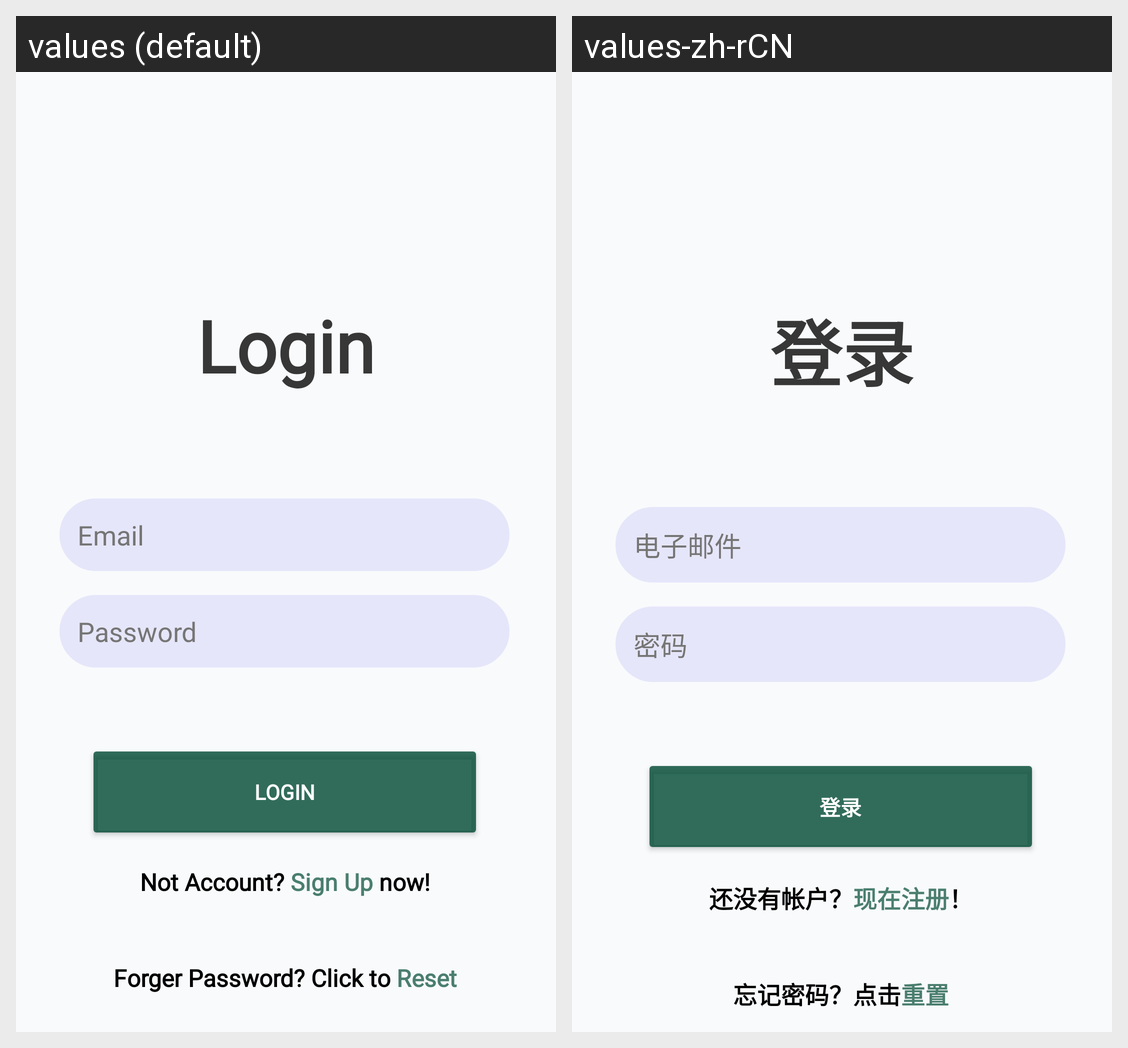

Here is an Android app screen in its default locale and in the app's own translations. Write out the translated-string differences for the strings that appear on this screen.
Android screen res/layout/activity_login.xml rendered under 2 locales, left to right: values (default), values-zh-rCN. Device: Nexus 5 (rendered at 1080×1920; each locale shown at half size, 540×960, under a caption strip naming it); theme Theme.EasyJob.
Strings drawn on this screen, with the default value and each locale's value (text and hints the layout hard-codes, and strings that could not be matched under every locale, appear in the picture but are not listed):

login
  values: Login
  values-zh-rCN: 登录

email
  values: Email
  values-zh-rCN: 电子邮件

password
  values: Password
  values-zh-rCN: 密码

btnlogin
  values: Login
  values-zh-rCN: 登录

sign_up_account
  values: Not Account? Sign Up now!
  values-zh-rCN: 还没有帐户？现在注册！

reset_password
  values: Forger Password? Click to Reset
  values-zh-rCN: 忘记密码？点击重置
